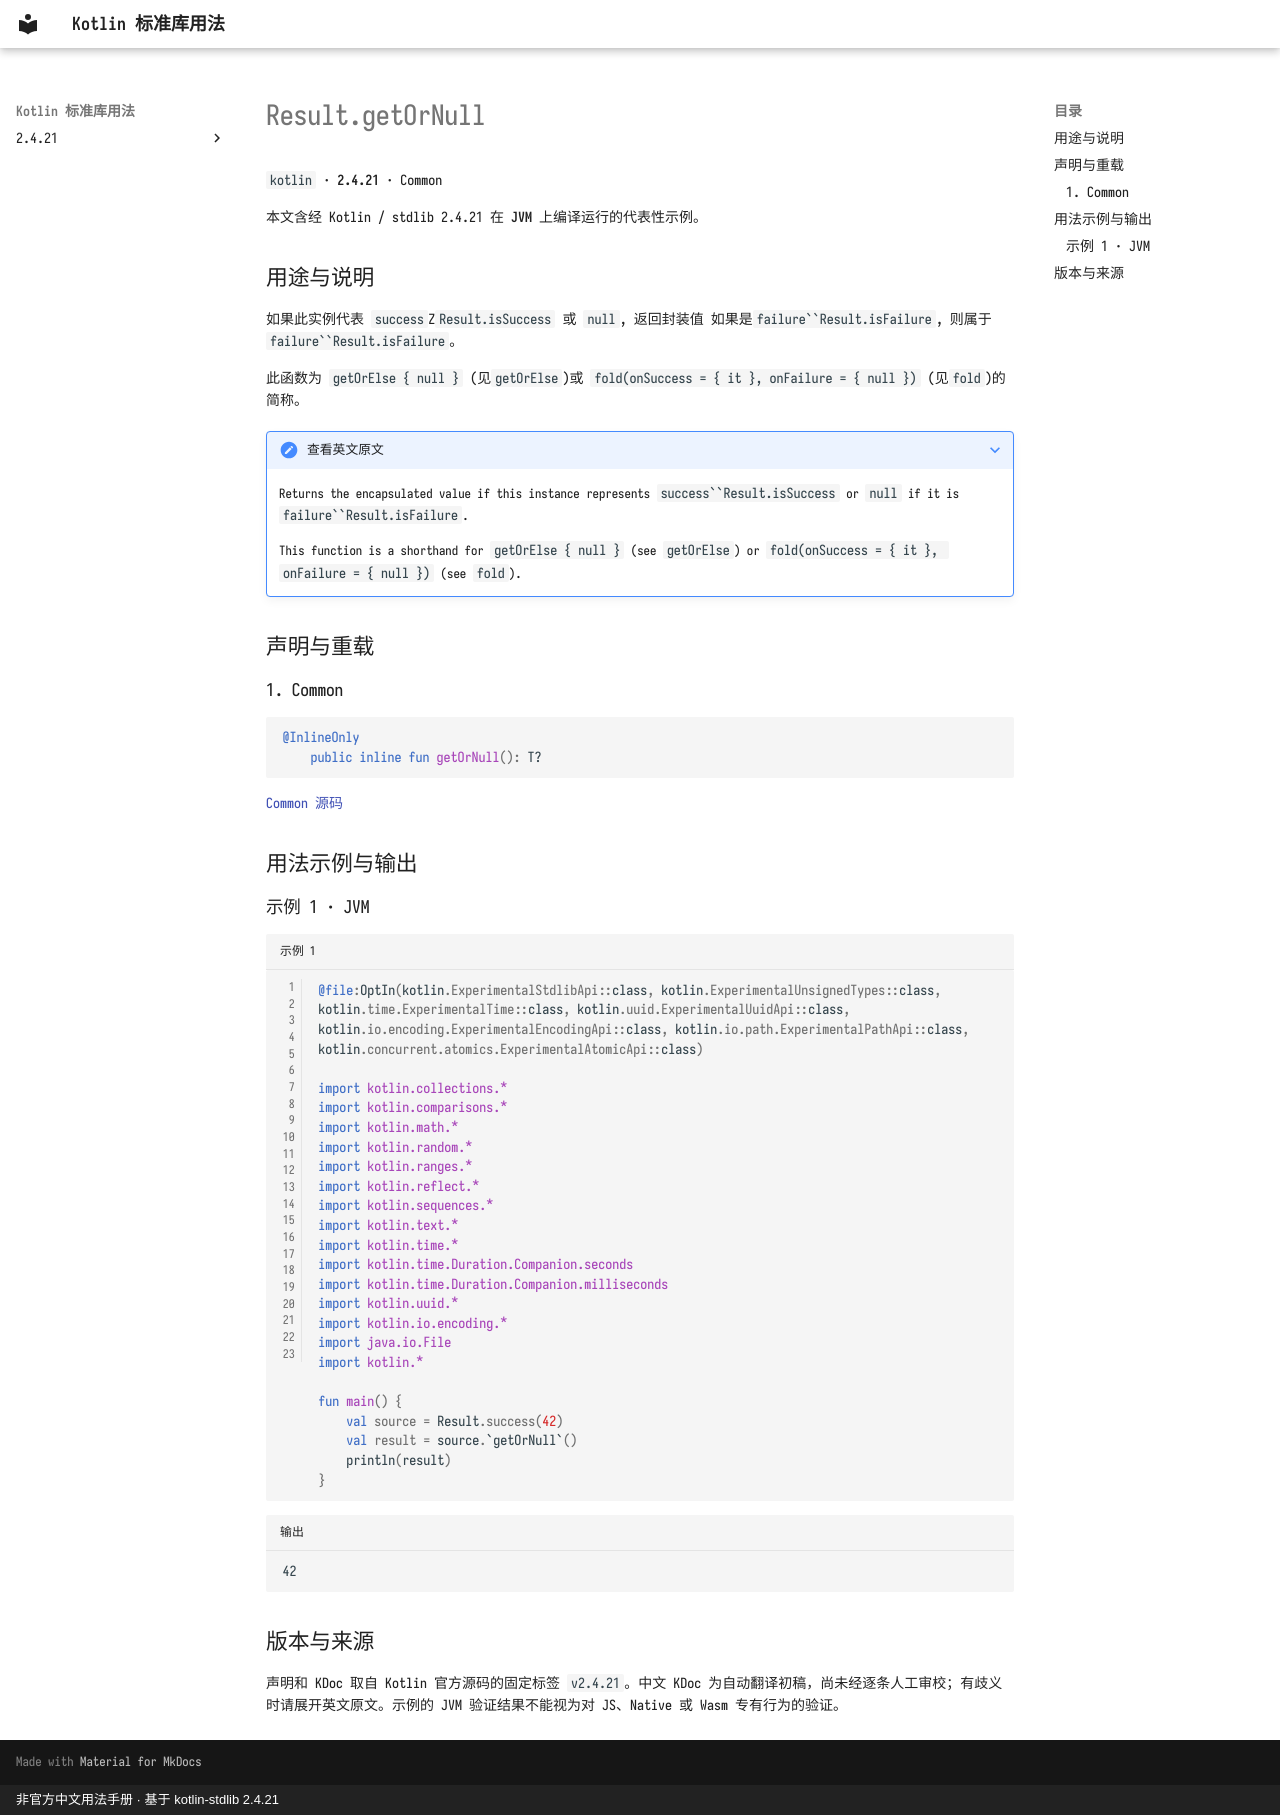

repository: oooooooko/kotlin-stdlib-docs · page: zh/api/kotlin/result-getornull--86627c4f/index.html · generator: mkdocs · copyright: 非官方中文用法手册 · 基于 kotlin-stdlib 2.4.21

# Result.getOrNull

`kotlin` · **2.4.21** · Common

本文含经 Kotlin / stdlib 2.4.21 在 **JVM** 上编译运行的代表性示例。

## 用途与说明

如果此实例代表 `success`Z`Result.isSuccess` 或 `null`, 返回封装值
如果是`failure``Result.isFailure`, 则属于`failure``Result.isFailure`。

此函数为 `getOrElse { null }` (见`getOrElse`)或 `fold(onSuccess = { it }, onFailure = { null })` (见`fold`)的简称。

??? note "查看英文原文"

    Returns the encapsulated value if this instance represents `success``Result.isSuccess` or `null`
    if it is `failure``Result.isFailure`.
    
    This function is a shorthand for `getOrElse { null }` (see `getOrElse`) or
    `fold(onSuccess = { it }, onFailure = { null })` (see `fold`).

## 声明与重载

### 1. Common

```kotlin
@InlineOnly
    public inline fun getOrNull(): T?
```

[Common 源码](https://github.com/JetBrains/kotlin/blob/v2.4.21/libraries/stdlib/src/kotlin/util/Result.kt#L42)

## 用法示例与输出

### 示例 1 · JVM

```kotlin title="示例 1" linenums="1"
@file:OptIn(kotlin.ExperimentalStdlibApi::class, kotlin.ExperimentalUnsignedTypes::class, kotlin.time.ExperimentalTime::class, kotlin.uuid.ExperimentalUuidApi::class, kotlin.io.encoding.ExperimentalEncodingApi::class, kotlin.io.path.ExperimentalPathApi::class, kotlin.concurrent.atomics.ExperimentalAtomicApi::class)

import kotlin.collections.*
import kotlin.comparisons.*
import kotlin.math.*
import kotlin.random.*
import kotlin.ranges.*
import kotlin.reflect.*
import kotlin.sequences.*
import kotlin.text.*
import kotlin.time.*
import kotlin.time.Duration.Companion.seconds
import kotlin.time.Duration.Companion.milliseconds
import kotlin.uuid.*
import kotlin.io.encoding.*
import java.io.File
import kotlin.*

fun main() {
    val source = Result.success(42)
    val result = source.`getOrNull`()
    println(result)
}
```

```text title="输出"
42
```

## 版本与来源

声明和 KDoc 取自 Kotlin 官方源码的固定标签 `v2.4.21`。中文 KDoc 为自动翻译初稿，尚未经逐条人工审校；有歧义时请展开英文原文。示例的 JVM 验证结果不能视为对 JS、Native 或 Wasm 专有行为的验证。
